Run: headless pygame with SDL's dummy video driver; simulated clock (each Clock.tick advances the game by its frame time, no real sleeping); random seed 0; keys injected as events and as key.get_pressed() state; mouse plan: one left click at the window centre at the start of phase 2, then a move to the lower-right quarter at the start of phase 3.
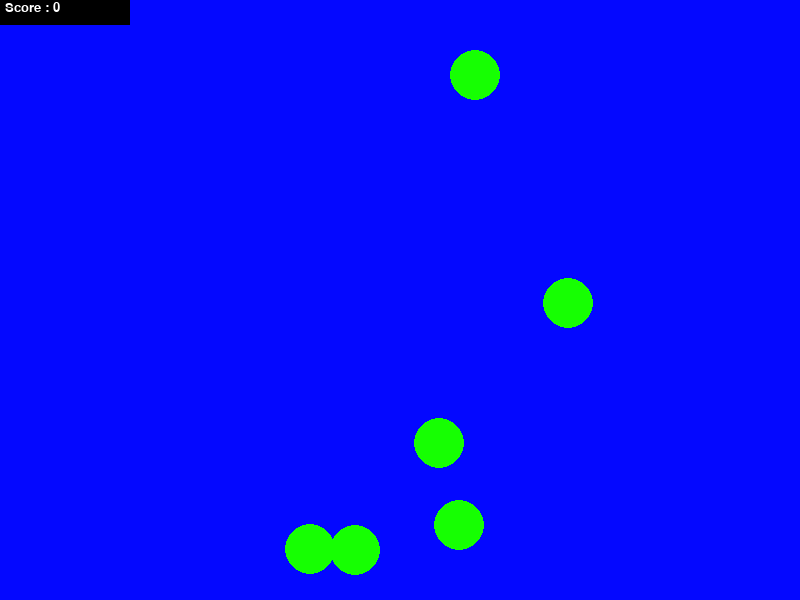
Frame 1 of 4 · flips 1–60 · no input
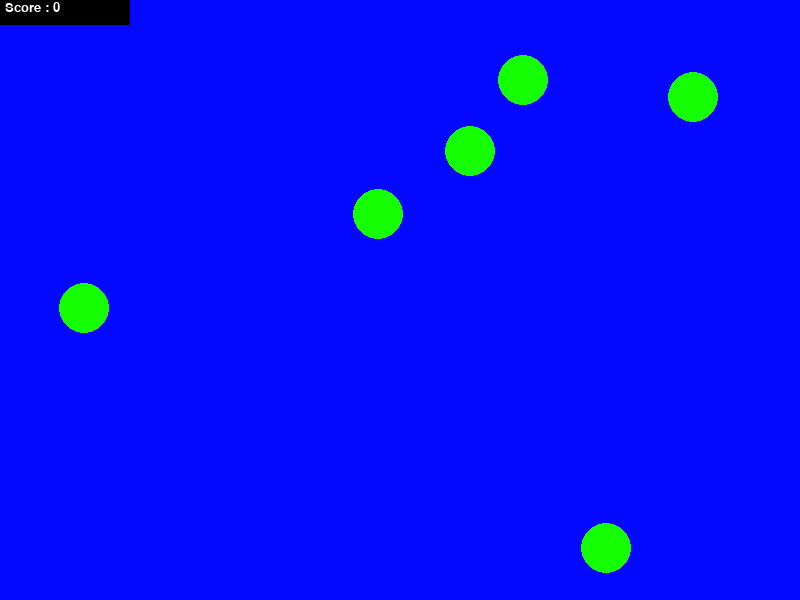
Frame 2 of 4 · flips 61–180 · clicked the window centre · tapped SPACE, RETURN · held RIGHT (→), D
Frame 3 of 4 · flips 181–300 · moved the mouse to the lower-right quarter · held DOWN (↓), S · screen unchanged from frame 2, image omitted
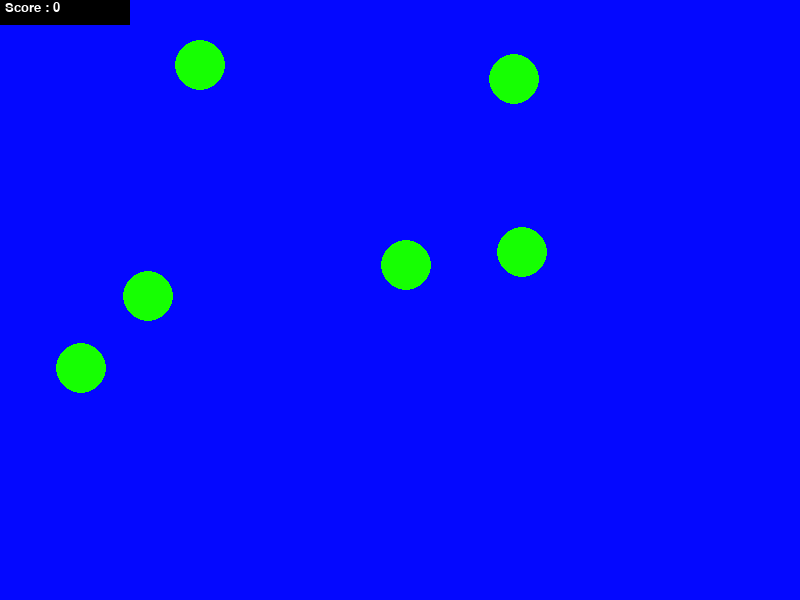
Frame 4 of 4 · flips 301–420 · held LEFT (←), A, UP (↑), W

The pygame program that drew these frames:

'''
MIT License

PogZimi , dealtwixyn@gmail.com

Copyright (c) 2023

Permission is hereby granted, free of charge, to any person obtaining a copy
of this software and associated documentation files (the "Software"), to deal
in the Software without restriction, including without limitation the rights
to use, copy, modify, merge, publish, distribute, sublicense, and/or sell
copies of the Software, and to permit persons to whom the Software is
furnished to do so, subject to the following conditions:

THE SOFTWARE IS PROVIDED "AS IS", WITHOUT WARRANTY OF ANY KIND, EXPRESS OR
IMPLIED, INCLUDING BUT NOT LIMITED TO THE WARRANTIES OF MERCHANTABILITY,
FITNESS FOR A PARTICULAR PURPOSE AND NONINFRINGEMENT. IN NO EVENT SHALL THE
AUTHORS OR COPYRIGHT HOLDERS BE LIABLE FOR ANY CLAIM, DAMAGES OR OTHER
LIABILITY, WHETHER IN AN ACTION OF CONTRACT, TORT OR OTHERWISE, ARISING FROM,
OUT OF OR IN CONNECTION WITH THE SOFTWARE OR THE USE OR OTHER DEALINGS IN THE
SOFTWARE.

'''

'''
NOTE : Not even a single piece of this code is taken from anywhere , all of the code is written by me .
Pls donate me a cookie 
'''

import pygame
import random 
import time 

pygame.init()
start_time = pygame.time.get_ticks()

width_w = 800
height = 600 

# WINDOW SETTINGS 
BACKGROUND = (4, 8, 255)
FPS = 160
CLOCK = pygame.time.Clock()

# CIRCLE SETTINGS
CIRCLES = 6
CIRCLE_COLOR = (22, 255, 2)
RADIUS = 25 
COORDINATES = []
DESPAWN_SEC = 1
CIRCLE_OBJECT = []
POINTS = 0
SCORE_ = pygame.font.SysFont('algerian', 20)


timer = 0

window = pygame.display.set_mode((width_w, height))
pygame.display.set_caption('PrecisionLabs Pro')
score_board = pygame.Rect((0,0), (130,25))

# Generates random coordinates for all the circles 
def generate_random_coordinates(cord):
        sample = []
        x_fac = 0 
        y_fac = 0 
        chros  = RADIUS + 20

        for i in range(CIRCLES):
            x_fac = random.randint(chros, width_w - chros)
            y_fac = random.randint(chros+10, height - chros)
            
            sample = [x_fac, y_fac]
            cord.append(sample)

# Generates random coordinates for 1 Circle 
def rand_cord():
        
        chros = RADIUS + 20
        x_fac = random.randint(chros, width_w - chros)
        y_fac = random.randint(chros + 10, height - chros)
         
        cor = [x_fac, y_fac]
        return cor 

# Draws the circles
def draw_circles(cords):
    for i in range(CIRCLES):
        pygame.draw.circle(window, CIRCLE_COLOR, (cords[i][0], cords[i][1]), RADIUS)

# Draws the ScoreBoard txt on the screen
def draw_txt(text):
        draw_txt = SCORE_.render(text, 1, (255,255,255))
        window.blit(draw_txt, (5, 1))

class Labz:

    def update_screen(self, cords, txt):
        window.fill(BACKGROUND)
        draw_circles(COORDINATES)
        pygame.draw.rect(window, (0,0,0), score_board)
        draw_txt(txt)
        pygame.display.update()
        
    # Respawns all the circles after " DESPAWN " seconds at different locations 
    def circle_despawn(self, objectList):
        global timer

        current_time = pygame.time.get_ticks()
        if current_time - timer >= DESPAWN_SEC * 1000:
            for i in range(CIRCLES):
                als = rand_cord()
                objectList[i][0] = als[0]
                objectList[i][1] = als[1]
            timer = current_time
    
    # If the cursor is moved onto the circles , the circle is moved to different location
    def chk_spawn(self, cords, mouse_cords):
        ran = rand_cord()
        global POINTS 

        for i in range(len(cords)):
              if (mouse_cords[0] > (cords[i][0] - RADIUS) and 
                  mouse_cords[0] < (cords[i][0] + RADIUS) and 
                  mouse_cords[1] > (cords[i][1] - RADIUS) and 
                  mouse_cords[1] < (cords[i][1] + RADIUS)
                 ):

                        cords[i][0] = ran[0]
                        cords[i][1] = ran[1]
                        POINTS += 0.1

def main():
    
    global POINTS, minute 
     
    # Generates random coordinates for all the circles when the game is initiated 
    generate_random_coordinates(COORDINATES)
    for i in range(CIRCLES):
        pygame.draw.circle(window , CIRCLE_COLOR , (COORDINATES[i][0] , COORDINATES[i][1]), RADIUS)
    

    # Object 
    player = Labz()
    obj = ""
    mouse_cord = ()
    MOUSE = [1, 2]
    text = " "
    rounded_num = 1.0
 
    
    for i in range(CIRCLES):
        # CIRCLE_OBJECT.append(pygame.draw.circle(window, CIRCLE_COLOR, (COORDINATES[i][0], COORDINATES[i][1]), RADIUS))
        obj = "CIRCLE_" + str(i+1)
        CIRCLE_OBJECT.append(obj)

    # Main LOOP
    RUN = True 
    while RUN:
        CLOCK.tick(FPS)
        for event in pygame.event.get():
            if event.type == pygame.QUIT:
                RUN = False
               
            mouse_cord = pygame.mouse.get_pos()
            MOUSE[0] = (mouse_cord[0])
            MOUSE[1] = (mouse_cord[1])
        
        # EVERY HIT GIVES 0.1 points , it rounds up the score to 1 decimal digit
        rounded_num  = round(POINTS, 1)
        # Scoreboard's text 
        text = "Score : " + str(rounded_num)
        
        # Defined above 
        player.chk_spawn(COORDINATES, MOUSE)
        player.circle_despawn(COORDINATES)
        player.update_screen(COORDINATES, text)
           
    pygame.quit()

main()
